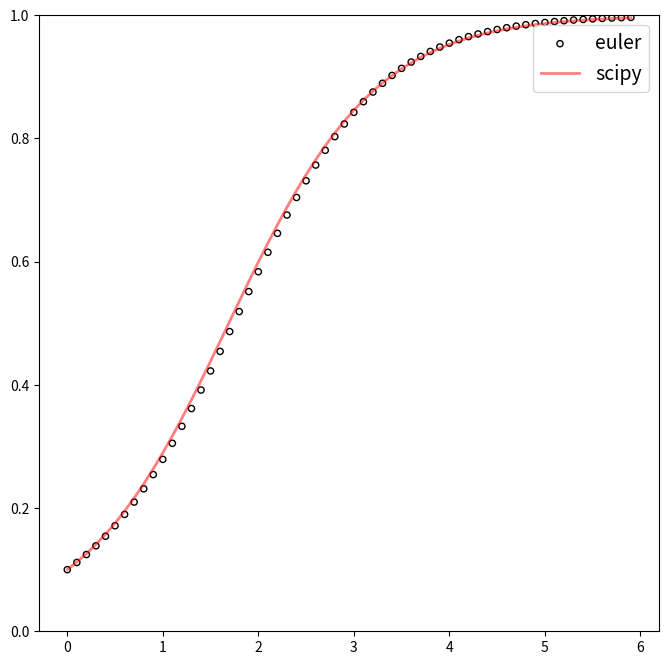

Reproduce this figure in Python.
# -*- coding: utf-8 -*-
"""
Created on Mon Mar 19 22:30:58 2018

@author: NICO
"""

import numpy as np # numerical library
import matplotlib.pylab as plt # plot library
from scipy.integrate import odeint # python integrator

# Logistic map
logistic = lambda x, t, mu : mu * (np.mod(x, 1) - np.mod(x**2, 1)) # logistic formula

it = 60
dt = .1
x0 = np.mod(.1, 1)
mu = 1.3
t = np.arange(0, dt*it, dt)
x = np.empty(shape=(it))
x[0] = x0

for i in range(0, it-1):
	x[i+1] = np.mod( np.mod(x[i], 1) + dt*logistic(x[i], t[i], mu) , 1)

xt = odeint(logistic, x0, t, args=(mu, ))

fig, ax = plt.subplots(nrows=1, ncols=1, figsize=(8,8))
ax.scatter(t, x, marker='o', facecolors="none", edgecolor='k', s=20, label="euler")
ax.plot(t, xt, 'r-', lw=2, alpha=.5, label="scipy")
ax.set_ylim(0, 1)
ax.legend(loc='best', fontsize=14)